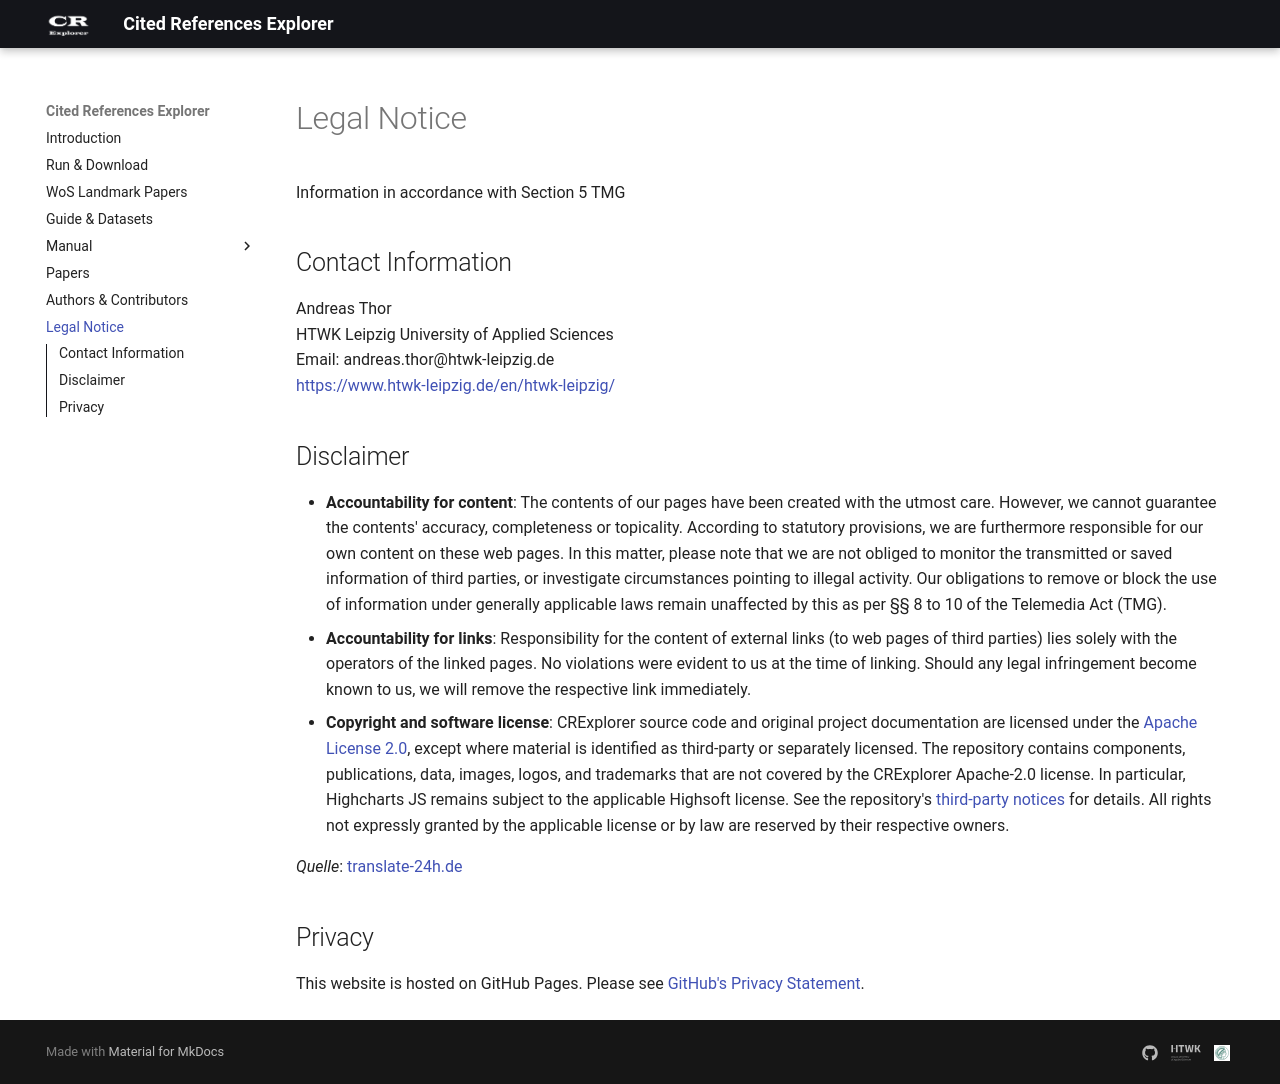

repository: andreas-thor/CRExplorer · page: legal_notice/index.html · generator: mkdocs

---
pdf: false
---


# Legal Notice 

Information in accordance with Section 5 TMG


## Contact Information

Andreas Thor<br />
HTWK Leipzig University of Applied Sciences<br />
Email: andreas.thor@htwk-leipzig.de<br />
[https://www.htwk-leipzig.de/en/htwk-leipzig/](https://www.htwk-leipzig.de/en/htwk-leipzig/])


## Disclaimer

* **Accountability for content**: The contents of our pages have been created with the utmost care. However, we cannot guarantee the contents' accuracy, completeness or topicality. According to statutory provisions, we are furthermore responsible for our own content on these web pages. In this matter, please note that we are not obliged to monitor the transmitted or saved information of third parties, or investigate circumstances pointing to illegal activity. Our obligations to remove or block the use of information under generally applicable laws remain unaffected by this as per §§ 8 to 10 of the Telemedia Act (TMG). 
* **Accountability for links**: Responsibility for the content of external links (to web pages of third parties) lies solely with the operators of the linked pages. No violations were evident to us at the time of linking. Should any legal infringement become known to us, we will remove the respective link immediately. 
* **Copyright and software license**: CRExplorer source code and original project documentation are licensed under the [Apache License 2.0](https://github.com/andreas-thor/CRExplorer/blob/main/LICENSE), except where material is identified as third-party or separately licensed. The repository contains components, publications, data, images, logos, and trademarks that are not covered by the CRExplorer Apache-2.0 license. In particular, Highcharts JS remains subject to the applicable Highsoft license. See the repository's [third-party notices](https://github.com/andreas-thor/CRExplorer/blob/main/THIRD_PARTY_NOTICES.md) for details. All rights not expressly granted by the applicable license or by law are reserved by their respective owners.

*Quelle*: [translate-24h.de](http://www.translate-24h.de)


## Privacy

This website is hosted on GitHub Pages. Please see [GitHub's Privacy Statement](https://help.github.com/articles/github-privacy-statement/).
